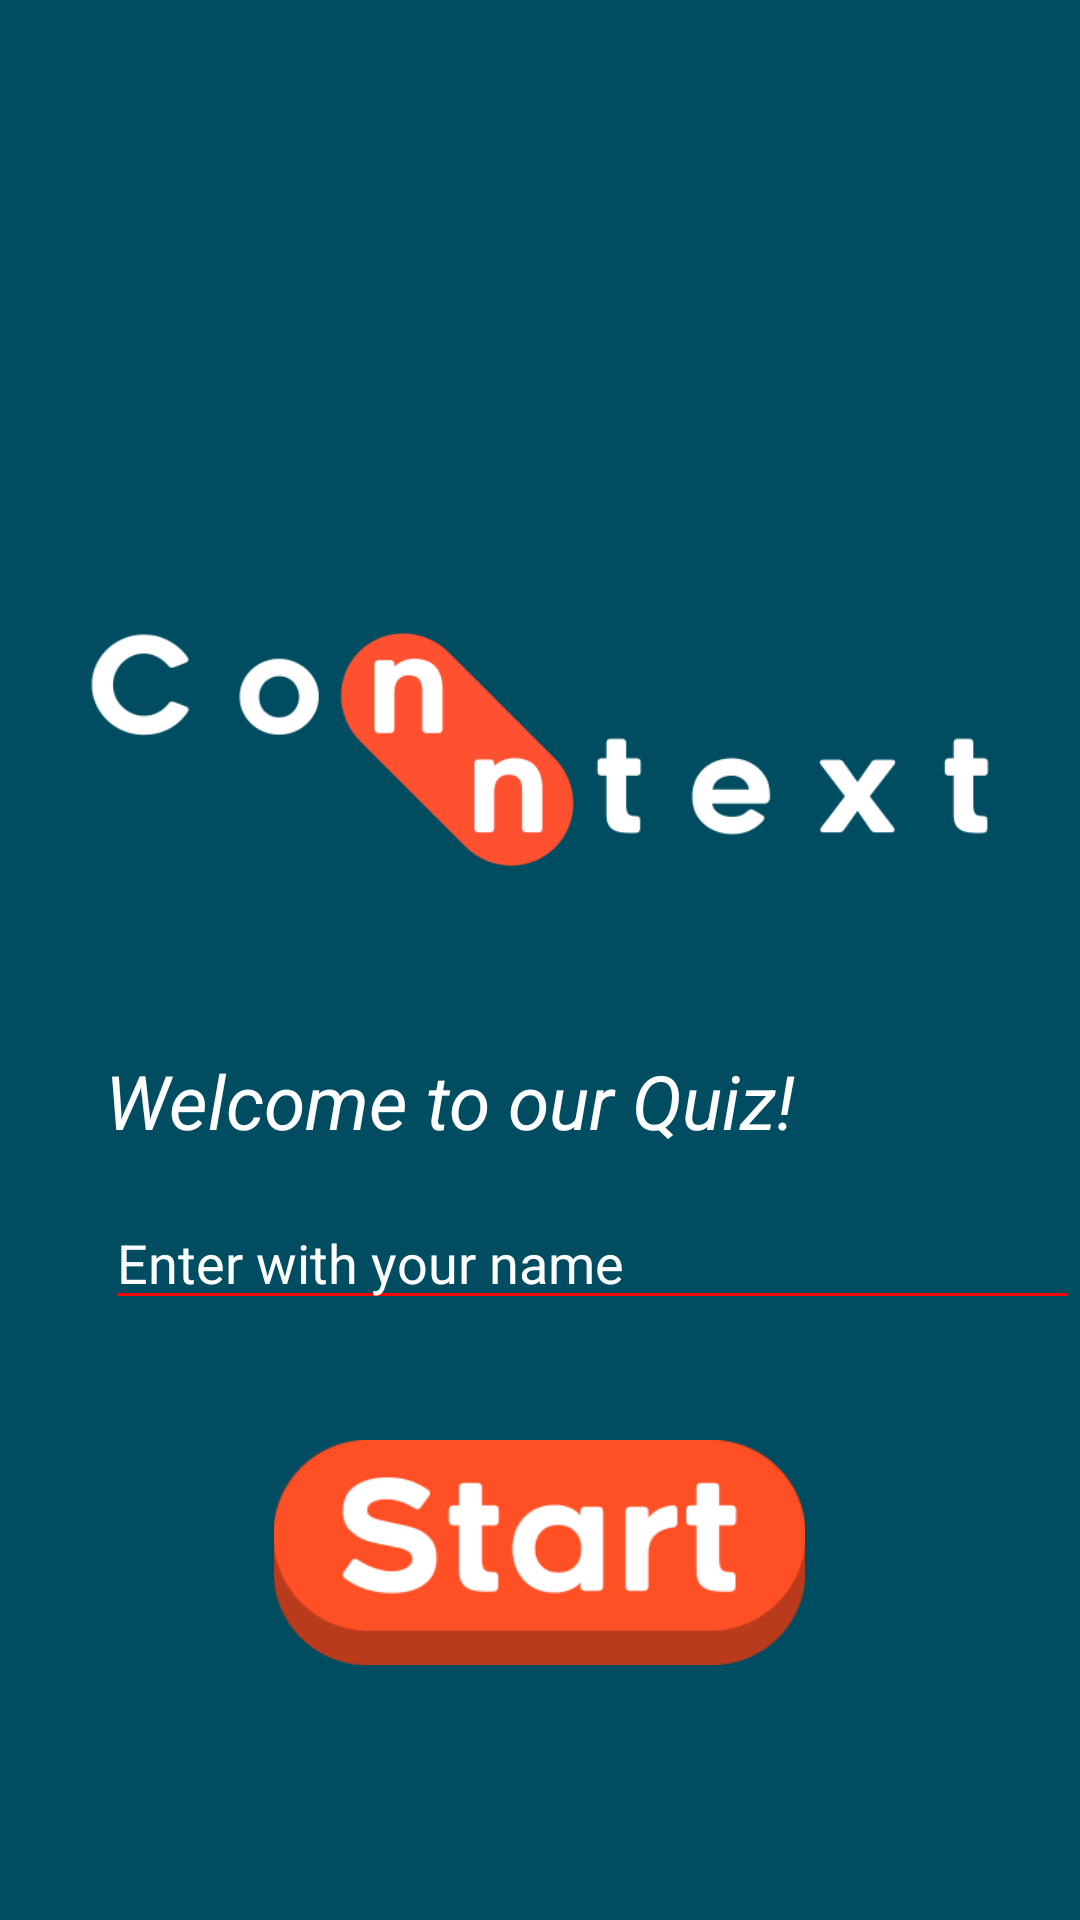

Produce the Android XML layout that renders to this screen, including the resource entries it uses.
<!-- AndroidManifest.xml: application theme AppTheme -->
<!-- res/layout/index_layout.xml -->
<?xml version="1.0" encoding="utf-8"?>
<LinearLayout xmlns:android="http://schemas.android.com/apk/res/android"
    xmlns:app="http://schemas.android.com/apk/res-auto"
    xmlns:tools="http://schemas.android.com/tools"
    android:layout_width="match_parent"
    android:layout_height="match_parent"
    tools:context=".IndexActivity"
    android:orientation="vertical"
    android:background="@color/corbackground">

    <ImageView
        android:layout_width="match_parent"
        android:layout_height="wrap_content"
        android:src="@drawable/logolaranja"
        android:layout_marginRight="30dp"
        android:layout_marginLeft="30dp"
        android:layout_marginTop="150dp"/>

    <TextView
        android:layout_width="match_parent"
        android:layout_height="wrap_content"
        android:text="Welcome to our Quiz!"
        android:textSize="25dp"
        android:textColor="#FFF"
        android:textStyle="italic"
        android:layout_marginLeft="35dp"/>

    <EditText
        android:layout_width="wrap_content"
        android:layout_height="wrap_content"
        android:layout_marginTop="15dp"
        android:width="500dp"
        android:id="@+id/txtName"
        android:textColorHint="#fff"
        android:textColor="#fff"
        android:layout_marginLeft="35dp"
        android:hint="Enter with your name"
        android:theme="@style/LoginEditText"
        />

        <ImageView
            android:layout_width="wrap_content"
            android:layout_height="75dp"
            android:layout_marginTop="40dp"
            android:layout_gravity="center"
            android:src="@drawable/startbutton"
            android:id="@+id/btnStart"
            />

</LinearLayout>
<!-- resources referenced by this layout -->
<resources>
  <color name="corbackground">#004D61</color>
  <!-- drawable logolaranja: png bitmap (drawable, 12615 bytes) -->
  <!-- drawable startbutton: png bitmap (drawable, 10085 bytes) -->
  <style name="LoginEditText">
          
          <item name="colorControlNormal">#FF0000</item>
          <item name="colorControlActivated">#00FF00</item>
          <item name="colorControlHighlight">@color/colorAccent</item>
      </style>
  <style name="AppTheme" parent="Theme.AppCompat.Light.DarkActionBar">
          
          <item name="colorPrimary">@color/colorPrimary</item>
          <item name="colorPrimaryDark">@color/colorPrimaryDark</item>
          <item name="colorAccent">@color/colorAccent</item>
      </style>
  <color name="colorAccent">#D81B60</color>
  <color name="colorPrimary">#008577</color>
  <color name="colorPrimaryDark">#00574B</color>
</resources>
